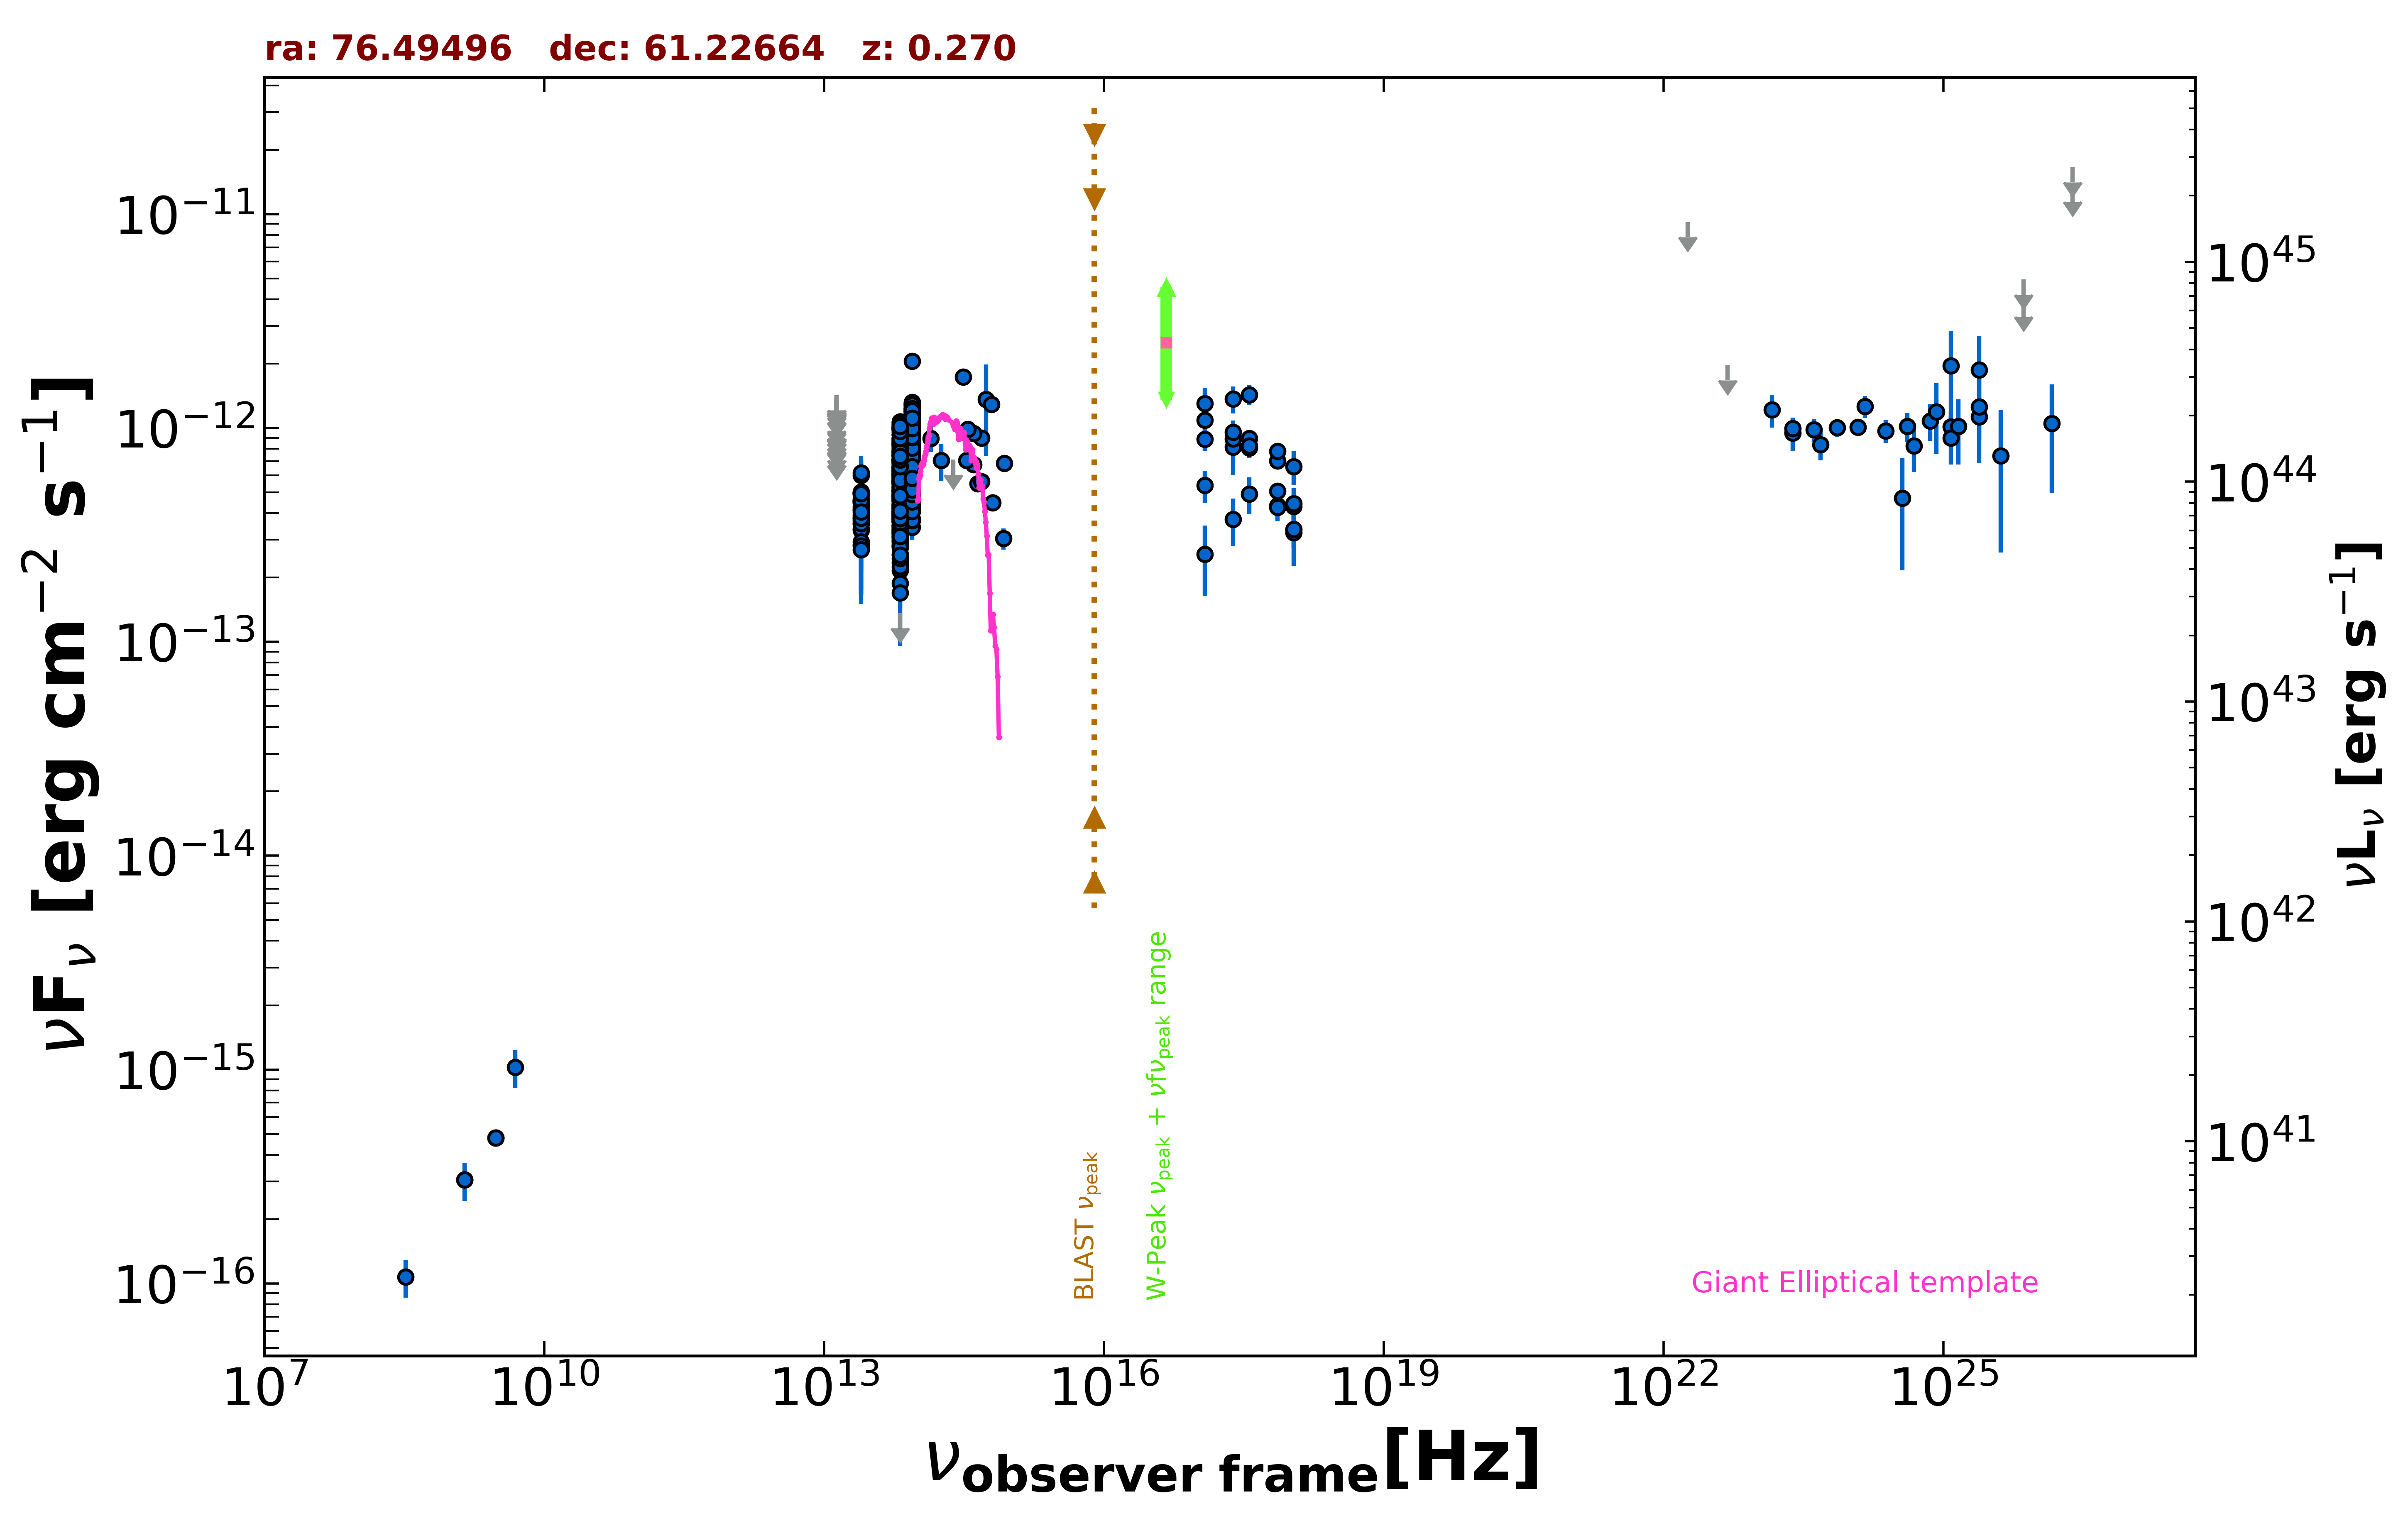

The file beside this chart, header and first rows:
freq., flux, err_flux, MJD_start, MJD_end, flag, catalog, reference
1.400e+09, 3.052e-16, 1.120e-17, 55000, 55000, , NVSS, Condon et al. 1998  AJ  115  1693
3.000e+09, 4.794e-16, 7.000e-18, 55000, 55000, , VLASSQL, Gordon et al. 2021  ApJS  255  30
3.000e+09, 4.803e-16, 6.950e-18, 55000, 55000, , VLASSQL, Gordon et al. 2021  ApJS  255  30
2.418e+17, 8.146e-13, 2.142e-13, 55000, 55000, , RASS, Boller et al. 2016  A&A  103  1
2.418e+17, 8.901e-13, 8.270e-14, 55405, 58563, , 1OUSX, Giommi et al. in preparation
1.209e+17, 8.864e-13, 1.031e-13, 55405, 58563, , 1OUSX, Giommi et al. in preparation
3.627e+17, 8.937e-13, 6.220e-14, 55405, 58563, , 1OUSX, Giommi et al. in preparation
7.253e+17, 5.060e-13, 2.710e-14, 55405, 58563, , 1OUSX, Giommi et al. in preparation
1.088e+18, 4.294e-13, 4.790e-14, 55405, 58563, , 1OUSX, Giommi et al. in preparation
7.253e+17, 7.031e-13, 5.575e-14, 55000, 55000, , 2SXPS, Evans et al. 2020  ApJS  247  54
1.209e+17, 5.386e-13, 9.350e-14, 55000, 55000, , 2SXPS, Evans et al. 2020  ApJS  247  54
3.627e+17, 8.061e-13, 8.520e-14, 55000, 55000, , 2SXPS, Evans et al. 2020  ApJS  247  54
1.088e+18, 4.438e-13, 7.985e-14, 55000, 55000, , 2SXPS, Evans et al. 2020  ApJS  247  54
1.389e+14, 8.961e-13, 1.235e-13, 55000, 55000, , 2MASS, Skrutskie et al. 2006  AJ  131  1163
1.804e+14, 7.060e-13, 1.387e-13, 55000, 55000, , 2MASS, Skrutskie et al. 2006  AJ  131  1163
2.427e+14, 7.109e-13, 0.000e+00, 55000, 55000, UL, 2MASS, Skrutskie et al. 2006  AJ  131  1163
8.817e+13, 7.864e-13, 3.150e-15, 55000, 55000, , UNWISE, Schlafly et al. 2019  ApJS  240  30
6.517e+13, 6.182e-13, 4.000e-15, 55000, 55000, , UNWISE, Schlafly et al. 2019  ApJS  240  30
8.817e+13, 1.097e-12, 2.600e-14, 55000, 55000, , WISE, Wright et al. 2010  AJ  140  1868
6.517e+13, 8.763e-13, 2.020e-14, 55000, 55000, , WISE, Wright et al. 2010  AJ  140  1868
2.498e+13, 4.168e-13, 3.805e-14, 55000, 55000, , WISE, Wright et al. 2010  AJ  140  1868
1.363e+13, 3.571e-13, 1.402e-13, 55000, 55000, , WISE, Wright et al. 2010  AJ  140  1868
8.817e+13, 5.814e-13, 3.375e-14, 56919, 56919, , NEOWISE, Mainzer et al. 2014  ApJ  792  30
6.517e+13, 2.159e-13, 4.730e-14, 56919, 56919, , NEOWISE, Mainzer et al. 2014  ApJ  792  30
8.817e+13, 5.249e-13, 3.290e-14, 56919, 56919, , NEOWISE, Mainzer et al. 2014  ApJ  792  30
6.517e+13, 4.392e-13, 5.595e-14, 56919, 56919, , NEOWISE, Mainzer et al. 2014  ApJ  792  30
8.817e+13, 5.351e-13, 2.810e-14, 56919, 56919, , NEOWISE, Mainzer et al. 2014  ApJ  792  30
6.517e+13, 4.129e-13, 6.570e-14, 56919, 56919, , NEOWISE, Mainzer et al. 2014  ApJ  792  30
8.817e+13, 5.687e-13, 2.935e-14, 56918, 56918, , NEOWISE, Mainzer et al. 2014  ApJ  792  30
6.517e+13, 4.241e-13, 4.030e-14, 56918, 56918, , NEOWISE, Mainzer et al. 2014  ApJ  792  30
8.817e+13, 4.691e-13, 2.895e-14, 56919, 56919, , NEOWISE, Mainzer et al. 2014  ApJ  792  30
6.517e+13, 3.441e-13, 4.320e-14, 56919, 56919, , NEOWISE, Mainzer et al. 2014  ApJ  792  30
8.817e+13, 5.167e-13, 2.765e-14, 56918, 56918, , NEOWISE, Mainzer et al. 2014  ApJ  792  30
6.517e+13, 3.489e-13, 3.510e-14, 56918, 56918, , NEOWISE, Mainzer et al. 2014  ApJ  792  30
8.817e+13, 4.708e-13, 2.775e-14, 56919, 56919, , NEOWISE, Mainzer et al. 2014  ApJ  792  30
6.517e+13, 3.969e-13, 5.315e-14, 56919, 56919, , NEOWISE, Mainzer et al. 2014  ApJ  792  30
8.817e+13, 5.134e-13, 3.315e-14, 56919, 56919, , NEOWISE, Mainzer et al. 2014  ApJ  792  30
6.517e+13, 3.790e-13, 4.195e-14, 56919, 56919, , NEOWISE, Mainzer et al. 2014  ApJ  792  30
8.817e+13, 5.655e-13, 2.815e-14, 56919, 56919, , NEOWISE, Mainzer et al. 2014  ApJ  792  30
6.517e+13, 3.403e-13, 3.675e-14, 56919, 56919, , NEOWISE, Mainzer et al. 2014  ApJ  792  30
8.817e+13, 4.921e-13, 2.990e-14, 56919, 56919, , NEOWISE, Mainzer et al. 2014  ApJ  792  30
6.517e+13, 3.853e-13, 3.735e-14, 56919, 56919, , NEOWISE, Mainzer et al. 2014  ApJ  792  30
8.817e+13, 4.700e-13, 4.205e-14, 56919, 56919, , NEOWISE, Mainzer et al. 2014  ApJ  792  30
6.517e+13, 3.208e-13, 3.940e-14, 56919, 56919, , NEOWISE, Mainzer et al. 2014  ApJ  792  30
8.817e+13, 5.624e-13, 3.110e-14, 56919, 56919, , NEOWISE, Mainzer et al. 2014  ApJ  792  30
6.517e+13, 3.244e-13, 6.190e-14, 56919, 56919, , NEOWISE, Mainzer et al. 2014  ApJ  792  30
8.817e+13, 5.824e-13, 2.950e-14, 57087, 57087, , NEOWISE, Mainzer et al. 2014  ApJ  792  30
6.517e+13, 4.574e-13, 4.175e-14, 57087, 57087, , NEOWISE, Mainzer et al. 2014  ApJ  792  30
8.817e+13, 6.195e-13, 3.940e-14, 57086, 57086, , NEOWISE, Mainzer et al. 2014  ApJ  792  30
6.517e+13, 3.972e-13, 4.180e-14, 57086, 57086, , NEOWISE, Mainzer et al. 2014  ApJ  792  30
8.817e+13, 5.878e-13, 3.520e-14, 57087, 57087, , NEOWISE, Mainzer et al. 2014  ApJ  792  30
6.517e+13, 3.991e-13, 3.720e-14, 57087, 57087, , NEOWISE, Mainzer et al. 2014  ApJ  792  30
8.817e+13, 5.734e-13, 3.860e-14, 57087, 57087, , NEOWISE, Mainzer et al. 2014  ApJ  792  30
6.517e+13, 4.384e-13, 3.715e-14, 57087, 57087, , NEOWISE, Mainzer et al. 2014  ApJ  792  30
8.817e+13, 6.218e-13, 4.070e-14, 57086, 57086, , NEOWISE, Mainzer et al. 2014  ApJ  792  30
6.517e+13, 5.066e-13, 4.390e-14, 57086, 57086, , NEOWISE, Mainzer et al. 2014  ApJ  792  30
8.817e+13, 6.099e-13, 3.320e-14, 57087, 57087, , NEOWISE, Mainzer et al. 2014  ApJ  792  30
6.517e+13, 4.043e-13, 4.250e-14, 57087, 57087, , NEOWISE, Mainzer et al. 2014  ApJ  792  30
8.817e+13, 5.263e-13, 3.155e-14, 57087, 57087, , NEOWISE, Mainzer et al. 2014  ApJ  792  30
6.517e+13, 4.065e-13, 3.640e-14, 57087, 57087, , NEOWISE, Mainzer et al. 2014  ApJ  792  30
... 759 more rows
